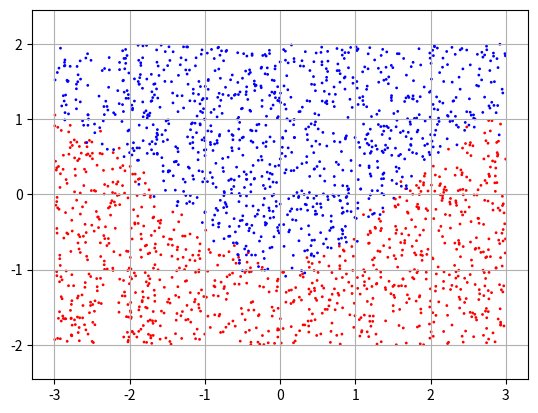

The matplotlib source for this figure:
#!/usr/bin/env python
"""
Generate a set of x, y points in 2D with labels such that:
label = 1 if the y coordinate is > -cos(x) (with a little noise tossed in)
        0 otherwise
"""

import numpy as np
import matplotlib.pyplot as plt

xmax = 3.0
xmin = -xmax
ymax = 2.0
ymin = -ymax

npoints = 2000
noise_scale = 0.1

x_coord = np.random.uniform(xmin, xmax, size=npoints)
y_coord = np.random.uniform(ymin, ymax, size=npoints)
labels = np.array([int(y > -np.cos(x) + np.random.normal(scale=noise_scale)) for x, y in zip(x_coord, y_coord)])

with open('_points_cosx.txt', 'w') as ofile:
    for i in range(len(x_coord)):
        ofile.write('{0},{1},{2}\n'.format(labels[i], x_coord[i], y_coord[i]))

# Plot the points
colors = ['red', 'blue']
plt.axis([xmin, xmax, ymin, ymax])
plt.axis('equal')
plt.grid()
plt.scatter(x_coord, y_coord, s=4, marker='.', color=[colors[l] for l in labels] )
plt.savefig('_points_cosx.png')
